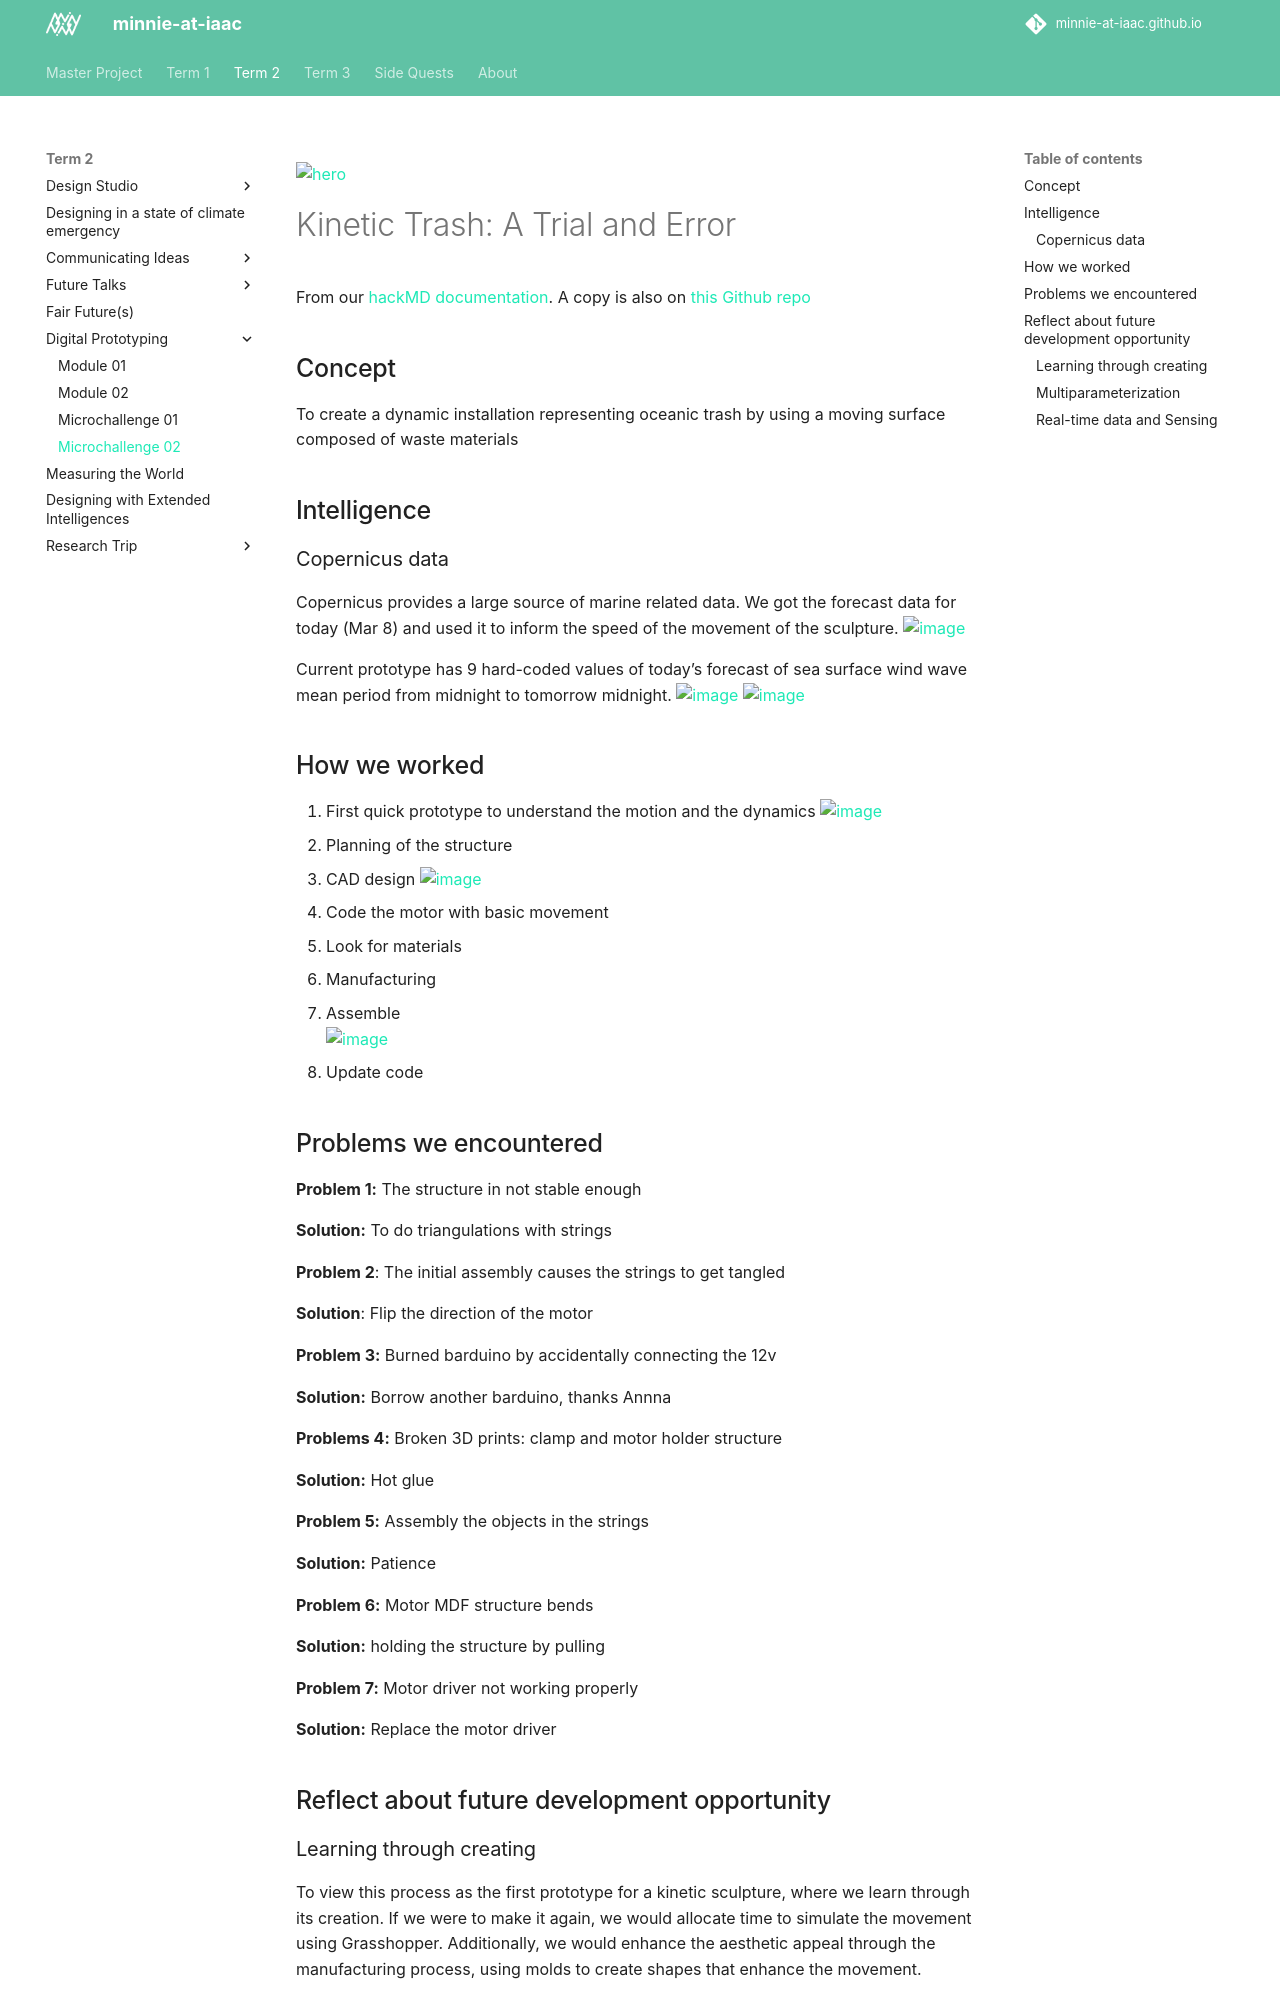

repository: minnie-at-iaac/minnie-at-iaac.github.io · page: term2/04-Digital-Prototyping/Microchallenge-02/index.html · generator: mkdocs

![hero](https://hackmd.io/_uploads/S1wv4qd66.jpg)
# Kinetic Trash: A Trial and Error
From our [hackMD documentation](https://hackmd.io/pQZeLblPSsyZPA83meSD_A?view). A copy is also on [this Github repo](https://github.com/kotsengkuba/mdef-microchallenge-2)

## Concept
To create a dynamic installation representing oceanic trash by using a moving surface composed of waste materials

## Intelligence
### Copernicus data
Copernicus provides a large source of marine related data. We got the forecast data for today (Mar 8) and used it to inform the speed of the movement of the sculpture.
![image](https://hackmd.io/_uploads/r1BfnF_ap.png)

Current prototype has 9 hard-coded values of today's forecast of sea surface wind wave mean period from midnight to tomorrow midnight.
![image](https://hackmd.io/_uploads/H18n6FOaa.png)
![image](https://hackmd.io/_uploads/BkL7RtOT6.png)


## How we worked

1. First quick prototype to understand the motion and the dynamics ![image](https://raw.githubusercontent.com/kotsengkuba/mdef-microchallenge-2/main/Photos/small_prototype.gif)
2. Planning of the structure 
3. CAD design ![image](https://hackmd.io/_uploads/HJ8sX5_66.png)

4. Code the motor with basic movement
5. Look for materials
6. Manufacturing
7. Assemble  
![image](https://raw.githubusercontent.com/kotsengkuba/mdef-microchallenge-2/main/Photos/strings_timelapse.gif)
8. Update code





## Problems we encountered

**Problem 1:** The structure in not stable enough

**Solution:** To do triangulations with strings

**Problem 2**: The initial assembly causes the strings to get tangled

**Solution**: Flip the direction of the motor

**Problem 3:** Burned barduino by accidentally connecting the 12v

**Solution:** Borrow another barduino, thanks Annna

**Problems 4:** Broken 3D prints: clamp and motor holder structure 

**Solution:** Hot glue

**Problem 5:** Assembly the objects in the strings 

**Solution:** Patience

**Problem 6:** Motor MDF structure bends

**Solution:** holding the structure by pulling  

**Problem 7:** Motor driver not working properly 

**Solution:** Replace the motor driver

## Reflect about future development opportunity
